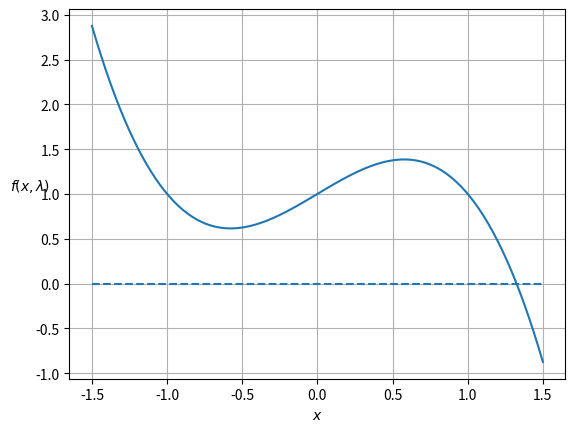
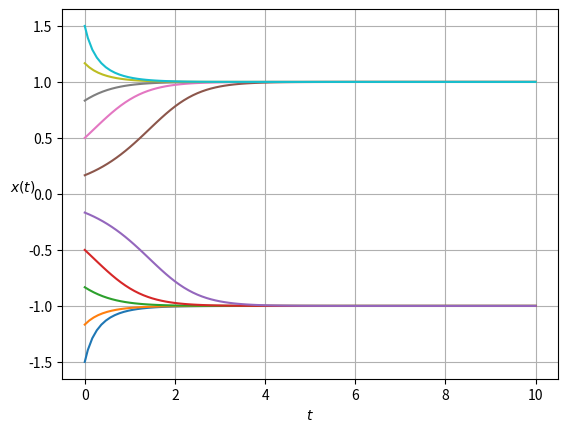

Generate these figures, in order, with matplotlib: (Note: this script raises an exception after producing the figures.)
import numpy as np
import matplotlib.pyplot as plt

# We'll take lambda=0 for now
l = 1

def f(x, l):
    return x - x**3 + l

ax = plt.figure().add_subplot(111)

x = np.linspace(-1.5, 1.5, 100)
ax.plot(x, f(x, l))

ax.set_xlabel(r'$x$')
ax.set_ylabel(r'$f(x, \lambda)$', rotation=0)
ax.hlines(0, -1.5, 1.5, linestyles='dashed')
ax.grid()

plt.show()


from scipy.integrate import solve_ivp

# Set lambda = 0
l = 0

def f_rhs(t, x):
    return x - x**3 + l

ax = plt.figure().add_subplot(111)

# Initial values for x. We take a range of values between -1.5 and 1.5
ics = np.linspace(-1.5, 1.5, 10)

t = np.linspace(0, 6, 100)
for ic in ics:
    sol = solve_ivp(f_rhs, (0, 10), [ic], max_step=0.1) #solve initial value problem
    plt.plot(sol.t, sol.y[0])

ax.set_xlabel(r'$t$')
ax.set_ylabel(r'$x(t)$', rotation=0)
ax.grid()

plt.show()


# Set the value of lambda
l = 0.9

# Since the rhs is polynomial we can solve for real roots exactly with sympy
import sympy as sym
x = sym.Symbol('x')
f_sym = x - x**3 + l
equilibria = [r.n() for r in sym.real_roots(f_sym)]

print('Equilibria:', equilibria)

ax = plt.figure().add_subplot(111)

xv = np.linspace(-1.5, 1.5, 100)
ax.plot(xv, f(xv, l))

ax.set_xlabel(r'$x$')
ax.set_ylabel(r'$f(x, \lambda)$', rotation=0)
ax.hlines(0, -1.5, 1.5, linestyles='dashed')

for eq in equilibria:
    ax.plot(eq, 0, 'ro')

plt.show()

import sympy as sym
x, l = sym.symbols('x, lambda')
f_sym = x - x**3 + l
d = sym.discriminant(f_sym, x)
d

sym.real_roots(d)

[r.evalf(5) for r in sym.real_roots(d)]

# Animate what happens when lambda changes

import matplotlib.animation as animation

# Rate of increase of lambda
beta = +0.1

# Initial value of x
x0 = -1.0

def f(t, x):
    l = beta * t
    return x - x**3 + l

fig = plt.figure()
ax1 = fig.add_subplot(121)
ax2 = fig.add_subplot(122)

delta_t = 0.1

sol = solve_ivp(f, (0, 20), [x0], max_step=delta_t)

xvals = np.linspace(-1.5, 1.5, 100)

def animate(i):
    ax1.clear()
    ax2.clear()
    ax1.plot(xvals, f(delta_t * i, xvals))
    ax1.set_xlabel(r'$x$')
    ax1.set_ylabel(r'$f(x, \lambda)$', rotation=0)
    ax1.grid()
    ax1.plot(sol.y[0][i], 0, 'o')
    ax2.plot(sol.t[:i], sol.y[0][:i])
    ax2.set_ylim([-1.5, 1.5])
    ax2.set_xlabel(r'$t$')
    ax2.set_ylabel(r'$x(t)$')
    ax2.set_xlim([0, 20])

ani = animation.FuncAnimation(fig, animate, frames=200, interval=100)
from IPython.display import HTML
HTML(ani.to_jshtml())

from scipy.integrate import solve_ivp
import matplotlib.pyplot as plt
import numpy as np

P = 4
beta = 5 # 6.25
gamma = 1
K = 1

def beta(t):
    return 5 + 0.01*t

def ice(t, h):
    dhdt = P - beta(t)/(1 + h) - gamma*h
    if h <= 0 and dhdt < 0:
        dhdt = 0
    return dhdt

# h = np.linspace(0, 4, 100)
# ax = plt.figure().add_subplot(111)
# ax.plot(h, ice(0, h))
# ax.grid()

# plt.show()

t = np.linspace(0, 200, 100)
sol1 = solve_ivp(ice, [0, 200], [0.3], t_eval=t)
sol2 = solve_ivp(ice, [0, 200], [2.6], t_eval=t)
plt.plot(sol1.t, sol1.y[0])
plt.plot(sol2.t, sol2.y[0], label=r'$h(t)$')
plt.plot(sol1.t, beta(sol1.t), label=r'$\beta(t)$')
plt.hlines(6.25, 0, 200, 'r', '--')
plt.vlines(125, 0, 7, 'r', '--')
plt.grid()
plt.legend()
plt.show()
